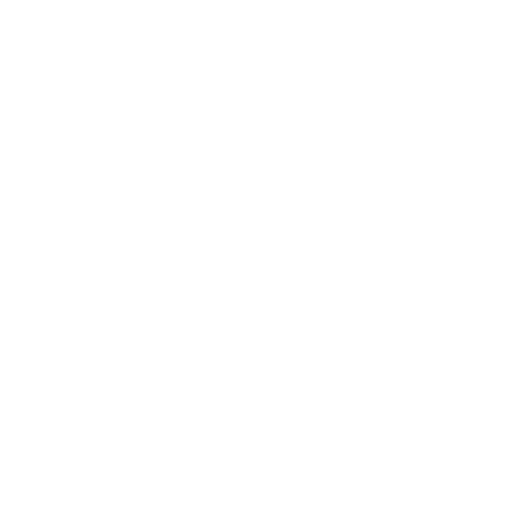
t = 0.00 s
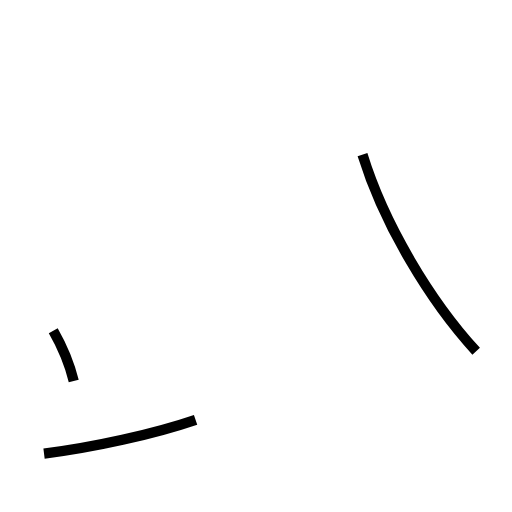
t = 1.29 s
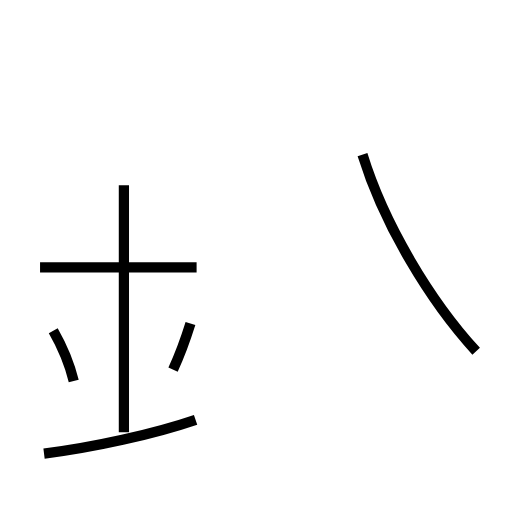
t = 2.61 s
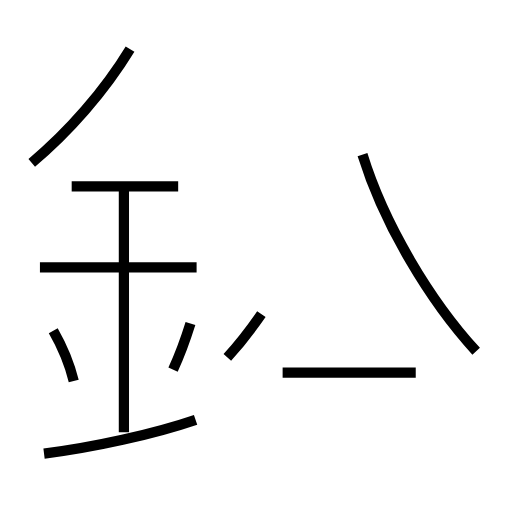
t = 3.92 s
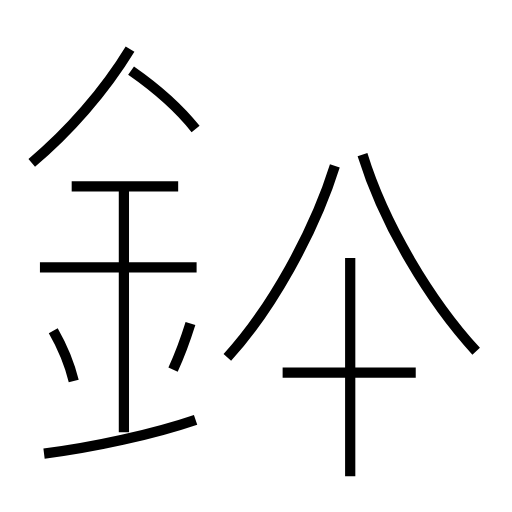
t = 5.30 s
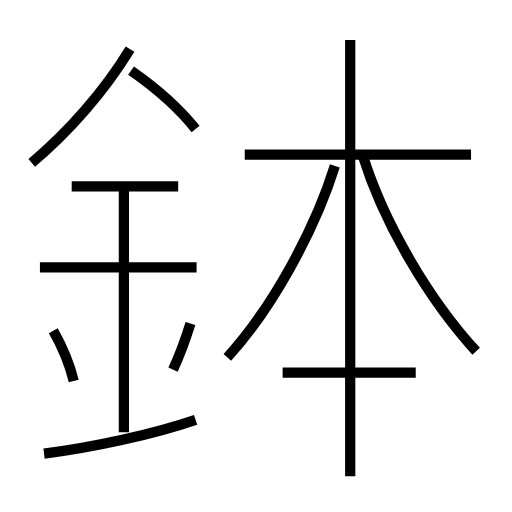
t = 6.60 s

The animated SVG that drew these frames (rendered in a browser with its animation timeline set to each time). Animation: 13 SMIL elements (animate=13); one cycle of 6.60 s.

<?xml version='1.0' encoding='utf-8'?>
<svg viewBox="0.0 -6.0 50.0 50.0" version="1.1" xmlns="http://www.w3.org/2000/svg"><rect x="-1000" y="-1000" width="2000" height="2000" stroke="white" fill="white" /><g style="fill:none;stroke:#000000;stroke-width:1"><path d="M 46.5 -9.7 C 42.0 -14.6 37.5 -22.1 35.4 -28.9 " transform="translate(0.0 38.0)" stroke-dasharray="22.337885671001203" stroke-dashoffset="22.337885671001203"><animate attributeName="stroke-dashoffset" from="22.337885671001203" to="0" dur="0.670136570130036s" begin="0s" fill="freeze" /></path><path d="M 4.3 0.3 C 9.1 -0.3 15.0 -1.6 19.1 -3.0 " transform="translate(0.0 38.0)" stroke-dasharray="15.185914659129297" stroke-dashoffset="15.185914659129297"><animate attributeName="stroke-dashoffset" from="15.185914659129297" to="0" dur="0.4555774397738789s" begin="0.670136570130036s" fill="freeze" /></path><path d="M 7.2 -6.8 C 6.8 -8.4 6.0 -10.3 5.2 -11.7 " transform="translate(0.0 38.0)" stroke-dasharray="5.307022739322175" stroke-dashoffset="5.307022739322175"><animate attributeName="stroke-dashoffset" from="5.307022739322175" to="0" dur="0.15921068217966525s" begin="1.125714009903915s" fill="freeze" /></path><path d="M 12.1 -1.8 L 12.1 -25.9 " transform="translate(0.0 38.0)" stroke-dasharray="24.099999999999998" stroke-dashoffset="24.099999999999998"><animate attributeName="stroke-dashoffset" from="24.099999999999998" to="0" dur="0.7229999999999999s" begin="1.2849246920835802s" fill="freeze" /></path><path d="M 16.9 -7.9 C 17.5 -9.2 18.1 -10.8 18.6 -12.4 " transform="translate(0.0 38.0)" stroke-dasharray="4.813566643854519" stroke-dashoffset="4.813566643854519"><animate attributeName="stroke-dashoffset" from="4.813566643854519" to="0" dur="0.14440699931563555s" begin="2.00792469208358s" fill="freeze" /></path><path d="M 19.2 -17.9 L 3.9 -17.9 " transform="translate(0.0 38.0)" stroke-dasharray="15.299999999999999" stroke-dashoffset="15.299999999999999"><animate attributeName="stroke-dashoffset" from="15.299999999999999" to="0" dur="0.45899999999999996s" begin="2.1523316913992154s" fill="freeze" /></path><path d="M 17.4 -25.8 L 7.0 -25.8 " transform="translate(0.0 38.0)" stroke-dasharray="10.399999999999999" stroke-dashoffset="10.399999999999999"><animate attributeName="stroke-dashoffset" from="10.399999999999999" to="0" dur="0.31199999999999994s" begin="2.6113316913992155s" fill="freeze" /></path><path d="M 3.1 -28.1 C 6.7 -31.1 10.2 -35.1 12.7 -39.2 " transform="translate(0.0 38.0)" stroke-dasharray="14.737865908128219" stroke-dashoffset="14.737865908128219"><animate attributeName="stroke-dashoffset" from="14.737865908128219" to="0" dur="0.44213597724384657s" begin="2.9233316913992153s" fill="freeze" /></path><path d="M 40.6 -7.6 L 27.6 -7.6 " transform="translate(0.0 38.0)" stroke-dasharray="13.0" stroke-dashoffset="13.0"><animate attributeName="stroke-dashoffset" from="13.0" to="0" dur="0.39s" begin="3.365467668643062s" fill="freeze" /></path><path d="M 22.2 -9.1 C 26.5 -13.8 30.7 -21.4 32.7 -27.8 " transform="translate(0.0 38.0)" stroke-dasharray="21.592788361781196" stroke-dashoffset="21.592788361781196"><animate attributeName="stroke-dashoffset" from="21.592788361781196" to="0" dur="0.6477836508534358s" begin="3.755467668643062s" fill="freeze" /></path><path d="M 19.1 -31.4 C 17.5 -33.4 15.1 -35.5 12.8 -37.1 " transform="translate(0.0 38.0)" stroke-dasharray="8.522581472847813" stroke-dashoffset="8.522581472847813"><animate attributeName="stroke-dashoffset" from="8.522581472847813" to="0" dur="0.25567744418543437s" begin="4.403251319496498s" fill="freeze" /></path><path d="M 34.2 2.5 L 34.2 -40.1 " transform="translate(0.0 38.0)" stroke-dasharray="42.6" stroke-dashoffset="42.6"><animate attributeName="stroke-dashoffset" from="42.6" to="0" dur="1.278s" begin="4.658928763681932s" fill="freeze" /></path><path d="M 46.0 -28.9 L 23.9 -28.9" transform="translate(0.0 38.0)" stroke-dasharray="22.1" stroke-dashoffset="22.1"><animate attributeName="stroke-dashoffset" from="22.1" to="0" dur="0.663s" begin="5.936928763681932s" fill="freeze" /></path></g></svg>
